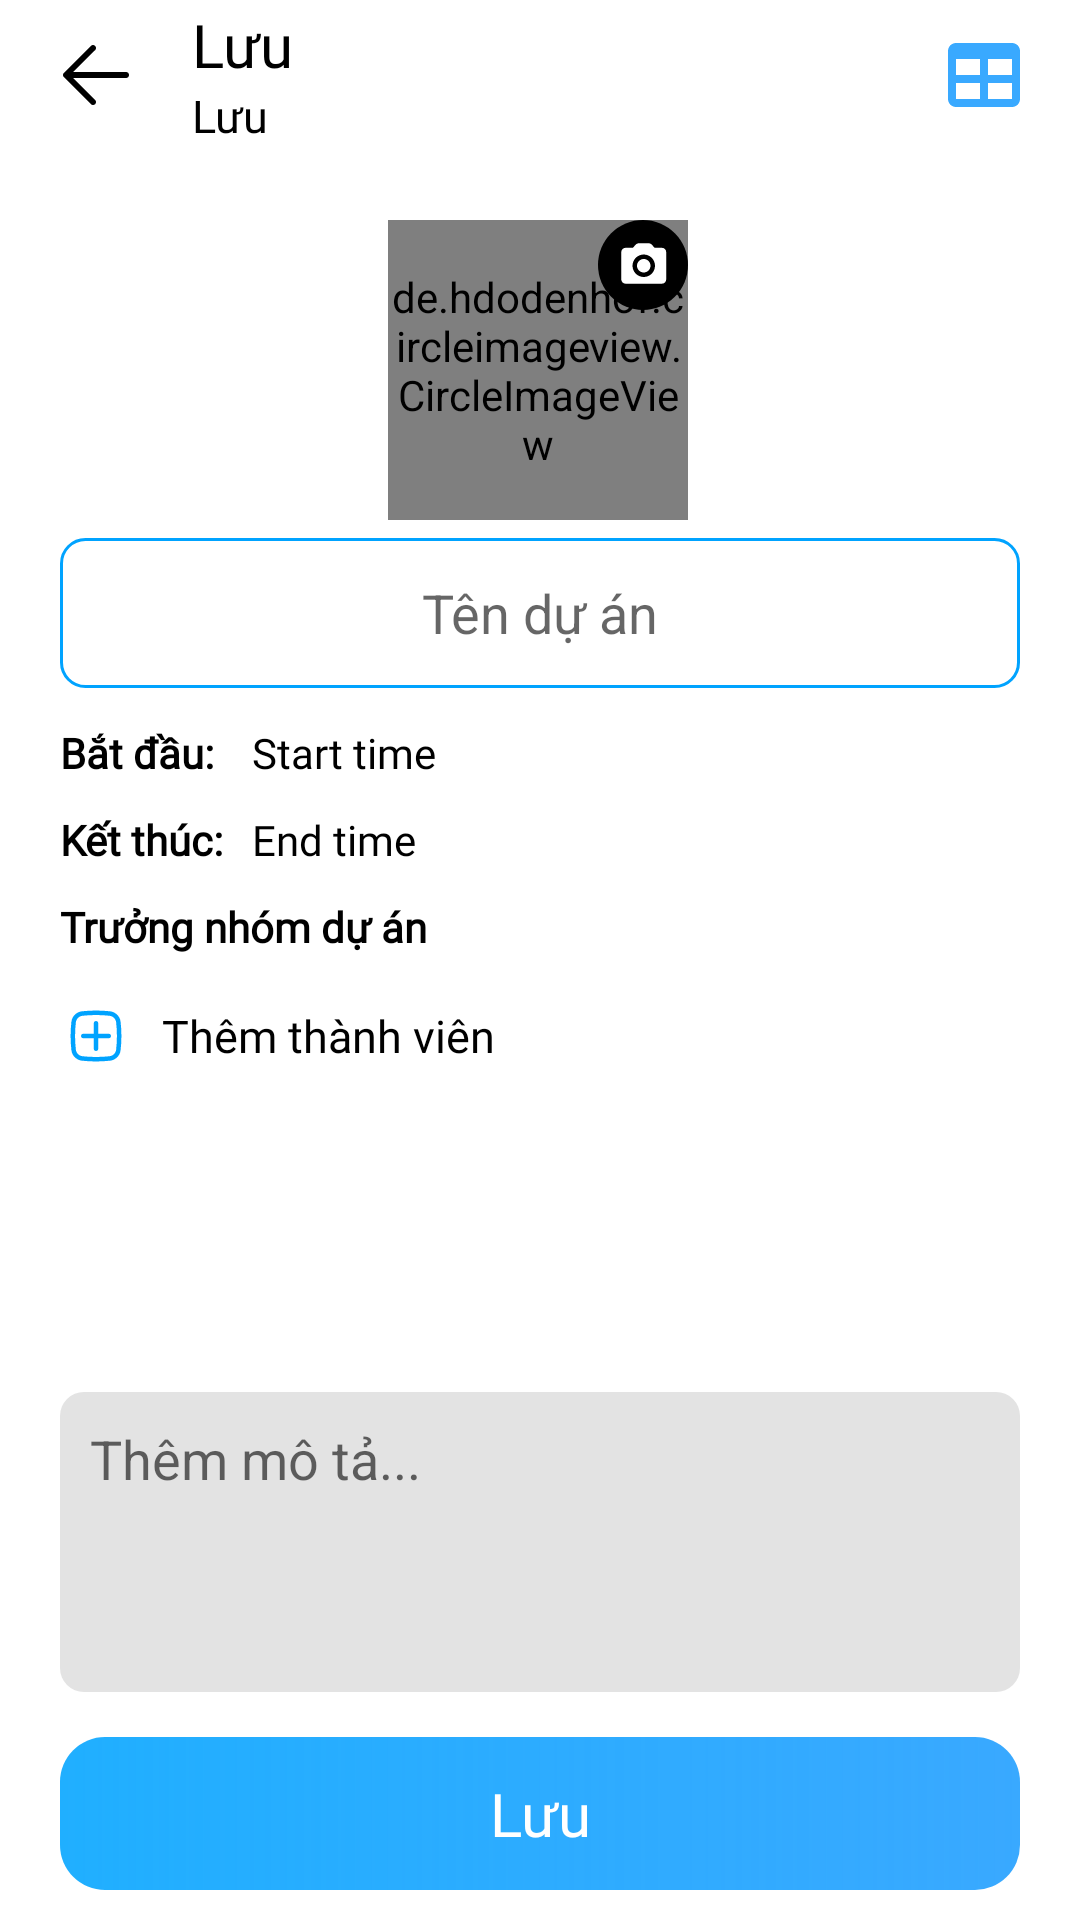

Reconstruct the res/layout file that produces this screen, plus the resources it refers to.
<!-- AndroidManifest.xml: application theme Theme.JobFlow -->
<!-- res/layout/activity_project.xml -->
<?xml version="1.0" encoding="utf-8"?>
<androidx.constraintlayout.widget.ConstraintLayout xmlns:android="http://schemas.android.com/apk/res/android"
    xmlns:app="http://schemas.android.com/apk/res-auto"
    xmlns:tools="http://schemas.android.com/tools"
    android:id="@+id/main"
    android:layout_width="match_parent"
    android:layout_height="match_parent"
    android:background="@drawable/dialog_background"
    android:fitsSystemWindows="true"
    tools:context=".views.task.ProjectActivity">

    <ImageView
        android:id="@+id/btn_back_main"
        android:layout_width="wrap_content"
        android:layout_height="wrap_content"
        android:layout_marginStart="16dp"
        android:src="@drawable/icon_arrow_back"
        app:layout_constraintBottom_toBottomOf="@+id/linearLayout4"
        app:layout_constraintStart_toStartOf="parent"
        app:layout_constraintTop_toTopOf="@+id/linearLayout4" />

    <ImageView
        android:id="@+id/btn_project_grid"
        android:layout_width="wrap_content"
        android:layout_height="wrap_content"
        android:layout_marginEnd="16dp"
        android:src="@drawable/ic_grid"
        app:layout_constraintBottom_toBottomOf="@+id/linearLayout4"
        app:layout_constraintEnd_toEndOf="parent"
        app:layout_constraintTop_toTopOf="@+id/linearLayout4"
        app:tint="@color/primary" />

    <LinearLayout
        android:id="@+id/linearLayout4"
        android:layout_width="0dp"
        android:layout_height="wrap_content"
        android:layout_marginHorizontal="16dp"
        android:orientation="vertical"
        app:layout_constraintBottom_toBottomOf="parent"
        app:layout_constraintEnd_toStartOf="@+id/btn_project_grid"
        app:layout_constraintHorizontal_bias="1.0"
        app:layout_constraintStart_toEndOf="@+id/btn_back_main"
        app:layout_constraintTop_toTopOf="parent"
        app:layout_constraintVertical_bias="0.002"
        tools:ignore="MissingConstraints">

        <TextView
            android:id="@+id/tv_namePrj"
            android:layout_width="match_parent"
            android:layout_height="match_parent"
            android:fontFamily="@font/roboto_regular"
            android:gravity="center_vertical"
            android:maxLines="1"
            android:text="@string/text_save"
            android:textColor="@color/black"
            android:textSize="20sp" />

        <TextView
            android:id="@+id/tv_desPrj"
            android:layout_width="match_parent"
            android:layout_height="wrap_content"
            android:layout_weight="2"
            android:fontFamily="@font/roboto_regular"
            android:gravity="left"
            android:maxLines="1"
            android:text="@string/text_save"
            android:textColor="@color/black"
            android:textSize="15sp" />
    </LinearLayout>

    <de.hdodenhof.circleimageview.CircleImageView
        android:id="@+id/imageView2"
        android:layout_width="100dp"
        android:layout_height="100dp"
        android:src="@drawable/ic_project_default"
        app:layout_constraintBottom_toBottomOf="parent"
        app:layout_constraintEnd_toEndOf="parent"
        app:layout_constraintHorizontal_bias="0.498"
        app:layout_constraintStart_toStartOf="parent"
        app:layout_constraintTop_toBottomOf="@+id/linearLayout4"
        app:layout_constraintVertical_bias="0.05"
        tools:ignore="MissingConstraints" />

    <ImageView
        android:layout_width="30dp"
        android:layout_height="30dp"
        android:src="@drawable/ic_camera"
        app:layout_constraintBottom_toBottomOf="@+id/imageView2"
        app:layout_constraintEnd_toEndOf="@+id/imageView2"
        app:layout_constraintHorizontal_bias="1.0"
        app:layout_constraintStart_toStartOf="@+id/imageView2"
        app:layout_constraintTop_toTopOf="@+id/imageView2"
        app:layout_constraintVertical_bias="0.0"
        tools:ignore="MissingConstraints" />

    <EditText
        android:id="@+id/editText"
        android:layout_width="match_parent"
        android:layout_height="50dp"
        android:layout_marginStart="20dp"
        android:layout_marginEnd="20dp"
        android:background="@drawable/backgroud_edt"
        android:hint="@string/text_project_name"
        android:textAlignment="center"
        app:layout_constraintBottom_toBottomOf="parent"
        app:layout_constraintEnd_toEndOf="parent"
        app:layout_constraintHorizontal_bias="0.0"
        app:layout_constraintStart_toStartOf="parent"
        app:layout_constraintTop_toBottomOf="@+id/imageView2"
        app:layout_constraintVertical_bias="0.014" />

    <LinearLayout
        android:id="@+id/linearLayout"
        android:layout_width="match_parent"
        android:layout_height="wrap_content"
        android:layout_marginStart="20dp"
        android:layout_marginEnd="20dp"
        android:orientation="vertical"
        app:layout_constraintBottom_toBottomOf="parent"
        app:layout_constraintEnd_toEndOf="parent"
        app:layout_constraintHorizontal_bias="1.0"
        app:layout_constraintStart_toStartOf="parent"
        app:layout_constraintTop_toBottomOf="@+id/editText"
        app:layout_constraintVertical_bias="0.041"
        tools:ignore="MissingConstraints">

        <LinearLayout
            android:id="@+id/btnStartDateTime"
            android:layout_width="match_parent"
            android:layout_height="wrap_content"
            android:orientation="horizontal">

            <TextView
                android:layout_width="match_parent"
                android:layout_height="wrap_content"
                android:layout_weight="4"
                android:fontFamily="@font/roboto_bold"
                android:text="@string/text_start_time"
                android:textColor="@color/black"
                android:textStyle="bold" />

            <TextView
                android:id="@+id/tvStartDateTime"
                android:layout_width="match_parent"
                android:layout_height="wrap_content"
                android:layout_weight="2"
                android:fontFamily="@font/roboto_regular"
                android:text="Start time"
                android:textColor="@color/black" />

            <ImageView
                android:layout_width="match_parent"
                android:layout_height="wrap_content"
                android:layout_weight="4"
                android:src="@drawable/ic_calendar" />
        </LinearLayout>

        <LinearLayout
            android:id="@+id/btnEndDateTime"
            android:layout_width="match_parent"
            android:layout_height="wrap_content"
            android:layout_marginTop="10dp"
            android:orientation="horizontal">

            <TextView
                android:layout_width="match_parent"
                android:layout_height="wrap_content"
                android:layout_weight="4"
                android:fontFamily="@font/roboto_bold"
                android:text="@string/text_end"
                android:textColor="@color/black"
                android:textStyle="bold" />

            <TextView
                android:id="@+id/tvEndDateTime"
                android:layout_width="match_parent"
                android:layout_height="wrap_content"
                android:layout_weight="2"
                android:fontFamily="@font/roboto_regular"
                android:text="End time"
                android:textColor="@color/black" />

            <ImageView
                android:layout_width="match_parent"
                android:layout_height="wrap_content"
                android:layout_weight="4"
                android:src="@drawable/ic_calendar" />
        </LinearLayout>

        <TextView
            android:layout_width="match_parent"
            android:layout_height="wrap_content"
            android:layout_marginTop="10dp"
            android:fontFamily="@font/roboto_regular"
            android:text="@string/text_project_leader"
            android:textColor="@color/black"
            android:textSize="14sp"
            android:textStyle="bold" />

        <TextView
            android:id="@+id/tv_addMember"
            android:layout_width="match_parent"
            android:layout_height="wrap_content"
            android:layout_marginTop="10dp"
            android:background="@color/textview_background_selector"
            android:drawablePadding="10dp"
            android:fontFamily="@font/roboto_regular"
            android:gravity="center_vertical"
            android:paddingVertical="5dp"
            android:stateListAnimator="@drawable/textview_selector"
            android:text="@string/them_thanh_vien"
            android:textColor="@color/black"
            android:textSize="15sp"
            app:drawableStartCompat="@drawable/ic_add" />
    </LinearLayout>

    <androidx.recyclerview.widget.RecyclerView
        android:id="@+id/recyclerView"
        android:layout_width="match_parent"
        android:layout_height="0dp"
        android:layout_marginStart="20dp"
        android:layout_marginEnd="20dp"
        app:layout_constraintBottom_toTopOf="@+id/editText2"
        app:layout_constraintEnd_toEndOf="parent"
        app:layout_constraintStart_toStartOf="parent"
        app:layout_constraintTop_toBottomOf="@+id/linearLayout"
        app:layout_constraintVertical_bias="0.069"
        tools:ignore="MissingConstraints" />

    <EditText
        android:id="@+id/editText2"
        android:layout_width="match_parent"
        android:layout_height="100dp"
        android:layout_marginStart="20dp"
        android:layout_marginTop="10dp"
        android:layout_marginEnd="20dp"
        android:layout_marginBottom="15dp"
        android:background="@drawable/backgroud_edt_tmt"
        android:fitsSystemWindows="true"
        android:gravity="top"
        android:hint="@string/them_mo_ta"
        android:padding="10dp"
        app:layout_constraintBottom_toTopOf="@+id/btn_addProject"
        app:layout_constraintEnd_toEndOf="parent"
        app:layout_constraintHorizontal_bias="0.0"
        app:layout_constraintStart_toStartOf="parent"
        app:layout_constraintVertical_bias="0.0"
        tools:ignore="MissingConstraints" />

    <TextView
        android:id="@+id/btn_addProject"
        android:layout_width="match_parent"
        android:layout_height="wrap_content"
        android:layout_marginVertical="10dp"
        android:layout_marginStart="20dp"
        android:layout_marginEnd="20dp"
        android:background="@drawable/background_btn"
        android:fontFamily="@font/roboto_medium"
        android:gravity="center"
        android:paddingVertical="12dp"
        android:text="@string/text_save"
        android:textColor="@color/white"
        android:textSize="20dp"
        app:layout_constraintBottom_toBottomOf="parent"
        app:layout_constraintEnd_toEndOf="parent"
        app:layout_constraintHorizontal_bias="1.0"
        app:layout_constraintStart_toStartOf="parent"
        app:layout_constraintTop_toTopOf="parent"
        app:layout_constraintVertical_bias="1.0" />

</androidx.constraintlayout.widget.ConstraintLayout>
<!-- resources referenced by this layout -->
<resources>
  <color name="black">#FF000000</color>
  <color name="primary">#C60090FF</color>
  <color name="white">#FFFFFFFF</color>
  <!-- drawable backgroud_edt (drawable) -->
  <?xml version="1.0" encoding="utf-8"?>
  <shape xmlns:android="http://schemas.android.com/apk/res/android" android:shape="rectangle">
      <stroke
          android:width="1dp"
          android:color="#00A3FF" />
      <corners
          android:radius="8dp" />
  </shape>
  <!-- drawable backgroud_edt_tmt (drawable) -->
  <?xml version="1.0" encoding="utf-8"?>
  <shape xmlns:android="http://schemas.android.com/apk/res/android" android:shape="rectangle">
      <solid android:color="#72C1C1C1"/>
      <corners
          android:radius="8dp" />
  </shape>
  <!-- drawable background_btn (drawable) -->
  <?xml version="1.0" encoding="utf-8"?>
  <shape xmlns:android="http://schemas.android.com/apk/res/android" android:shape="rectangle">
      <gradient
          android:startColor="#20AFFF"
          android:endColor="@color/primary"/>
      <corners
          android:radius="15dp"/>
  </shape>
  <!-- drawable dialog_background (drawable) -->
  <?xml version="1.0" encoding="utf-8"?>
  <shape xmlns:android="http://schemas.android.com/apk/res/android">
      <solid android:color="@color/white"/> 
      <corners
          android:topLeftRadius="30dp"
          android:topRightRadius="30dp"/>
  </shape>
  <!-- drawable ic_grid (drawable) -->
  <vector xmlns:android="http://schemas.android.com/apk/res/android"
      android:width="32dp"
      android:height="32dp"
      android:viewportWidth="32"
      android:viewportHeight="32">
    <path
        android:pathData="M6.667,5.333H25.333C26.041,5.333 26.719,5.614 27.219,6.114C27.719,6.614 28,7.293 28,8V24C28,24.707 27.719,25.385 27.219,25.886C26.719,26.386 26.041,26.667 25.333,26.667H6.667C5.959,26.667 5.281,26.386 4.781,25.886C4.281,25.385 4,24.707 4,24V8C4,7.293 4.281,6.614 4.781,6.114C5.281,5.614 5.959,5.333 6.667,5.333ZM6.667,10.667V16H14.667V10.667H6.667ZM17.333,10.667V16H25.333V10.667H17.333ZM6.667,18.667V24H14.667V18.667H6.667ZM17.333,18.667V24H25.333V18.667H17.333Z"
        android:fillColor="#00A3FF"/>
  </vector>
  <!-- drawable textview_selector (drawable) -->
  <?xml version="1.0" encoding="utf-8"?>
  <selector xmlns:android="http://schemas.android.com/apk/res/android">
      
      <item android:state_pressed="true">
          <objectAnimator
              android:propertyName="scaleX"
              android:duration="100"
              android:valueTo="0.95"
              android:valueType="floatType"/>
          <objectAnimator
              android:propertyName="scaleY"
              android:duration="100"
              android:valueTo="0.95"
              android:valueType="floatType"/>
      </item>
      
      <item>
          <objectAnimator
              android:propertyName="scaleX"
              android:duration="100"
              android:valueTo="1"
              android:valueType="floatType"/>
          <objectAnimator
              android:propertyName="scaleY"
              android:duration="100"
              android:valueTo="1"
              android:valueType="floatType"/>
      </item>
  </selector>
  <string name="text_end">Kết thúc:</string>
  <string name="text_project_leader">Trưởng nhóm dự án</string>
  <string name="text_project_name">Tên dự án</string>
  <string name="text_save">Lưu</string>
  <string name="text_start_time">"Bắt đầu: "</string>
  <string name="them_mo_ta">Thêm mô tả...</string>
  <string name="them_thanh_vien">Thêm thành viên</string>
  <style name="Theme.JobFlow" parent="Base.Theme.JobFlow" />
  <style name="Base.Theme.JobFlow" parent="Theme.MaterialComponents.DayNight.NoActionBar">
          
          
          <item name="android:statusBarColor">@android:color/transparent</item>
      </style>
</resources>
